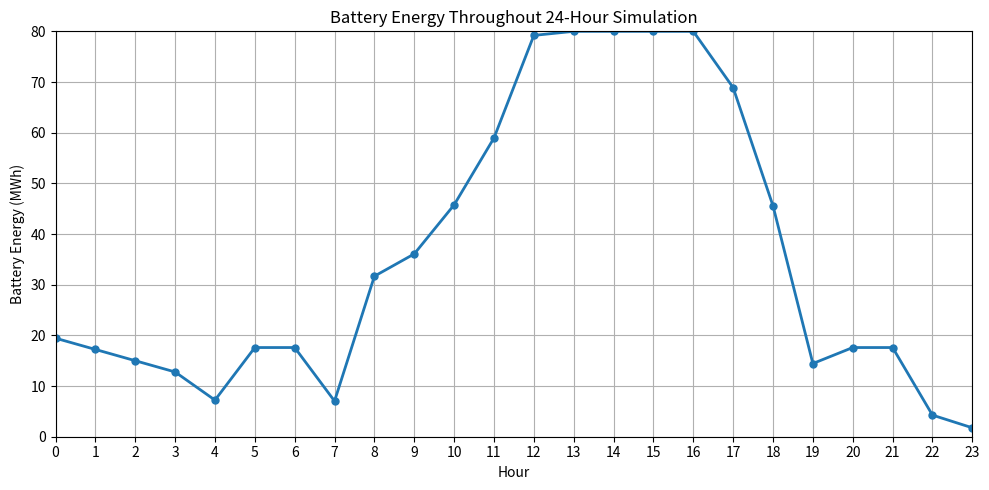
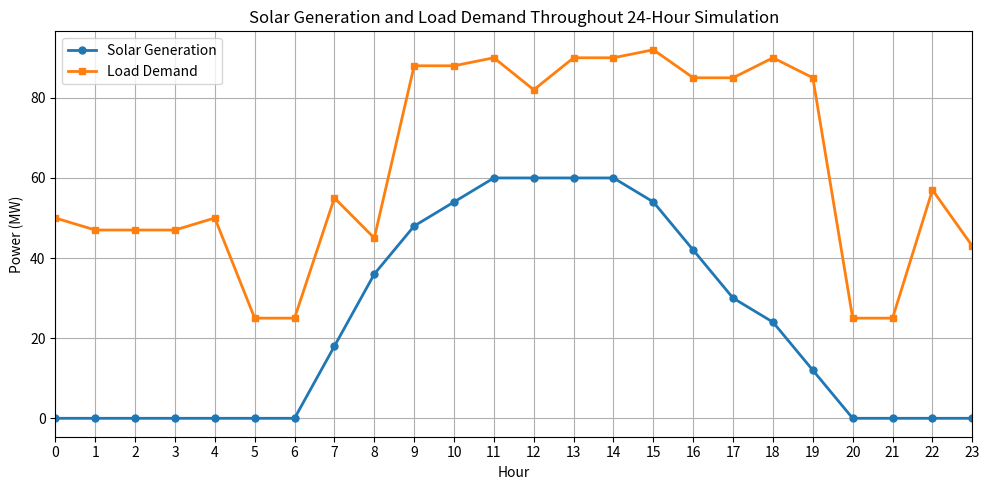
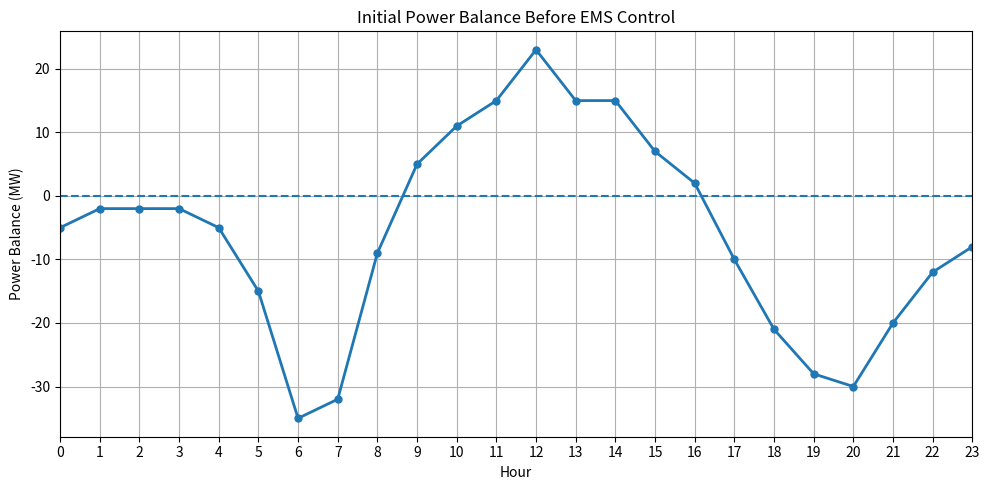
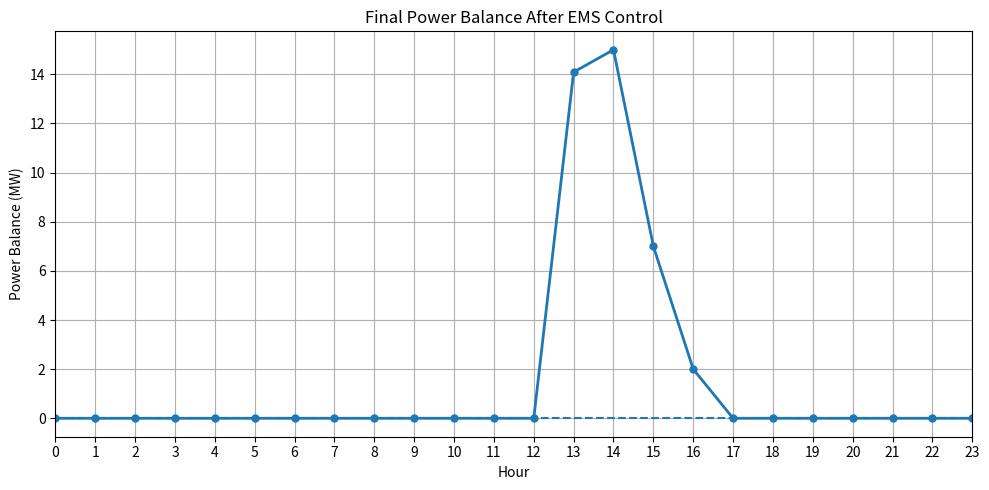

Reproduce these figures in Python, in order.
import matplotlib.pyplot as plt


# SMART MICROGRID ENERGY MANAGEMENT SYSTEM (EMS) 


# Section 1: Simulation Environment Profiles

# Power Sources in Megawatts (MW)
power_sources = {
    "solar" : 60.0,
    "diesel_generator": 45.0
}

# Priority Number and Status for each zone 
# Higher numerical priority value indicates lower service importance and will be disconnected first.
grid_zones = {
    "hospital": {"priority": 1, "status": "ONLINE"},
    "residential": {"priority": 2, "status": "ONLINE"},
    "factory": {"priority": 3, "status": "ONLINE"} 
}

# Energy Demand for each zone in MegaWatts (MW)
demand_profiles = {
    "hospital":    [25, 25, 25, 25, 25, 25, 25, 25, 25, 25, 25, 25, 25, 25, 25, 25, 25, 25, 25, 25, 25, 25, 25, 25],
    "residential": [15, 12, 12, 12, 15, 25, 35, 30, 20, 18, 18, 20, 22, 20, 20, 22, 30, 45, 55, 50, 40, 30, 22, 18],
    "factory":     [10, 10, 10, 10, 10, 10, 20, 40, 45, 45, 45, 45, 35, 45, 45, 45, 30, 15, 10, 10, 10, 10, 10, 10]
}

# Solar Energy Multiplier for 24-hour simulation from 00:00 to 23:00
solar_profile = [0.0, 0.0, 0.0, 0.0, 0.0, 0.0, 0.0, 0.3, 0.6, 0.8, 0.9, 1.0, 1.0, 1.0, 1.0, 0.9, 0.7, 0.5, 0.4, 0.2, 0.0, 0.0, 0.0, 0.0]

# Battery Energy Storage System
# Energy quantities are expressed in MegaWatt-hours (MWh)
battery = {
    "capacity_MWh": 80.0,
    "current_charge_MWh": 25.0,
    "charge_efficiency": 0.88,
    "discharge_efficiency": 0.90
}


# Section 2: Power Balance Calculation

def analyze_grid_balance(current_solar, zones, hour_index):
    total_supply = power_sources["diesel_generator"] + current_solar

    total_demand = 0.0
    for name, zone_data in zones.items():
        if zone_data["status"] == "ONLINE":
            total_demand += demand_profiles[name][hour_index]

    net_balance = total_supply - total_demand

    return total_supply, total_demand, net_balance


# Section 3: Automated Load Shedding System

def run_automated_load_shedding(current_solar, zones, hour_index):
    supply, demand, net_balance = analyze_grid_balance(
        current_solar,
        zones,
        hour_index
    )

    while net_balance < 0.0:
        zone_to_disconnect = None
        highest_priority_number = -1

        for zone_name, zone_data in zones.items():
            if zone_data["status"] == "ONLINE" and zone_data["priority"] > highest_priority_number:
                highest_priority_number = zone_data["priority"]
                zone_to_disconnect = zone_name

        if zone_to_disconnect:
            zones[zone_to_disconnect]["status"] = "OFFLINE"
            print(f" Load Shed. {zone_to_disconnect.capitalize()} forced offline.")
            supply, demand, net_balance = analyze_grid_balance(
                current_solar,
                zones, hour_index)
        else:
            print("All loads disconnected. System collapsed.")
            break
    
    return supply, demand, net_balance


# Section 4: Energy Management System (EMS)

def run_24h_simulation(sources, zones, profile):

    # Code for formatting
    print("\n" + "=" * 115)
    print("                 24-HOUR SMART MICROGRID OPERATIONS LOG")
    print("=" * 115)
    print(f"| {'Hour':<5} | {'Solar':<7} | {'Supply':<7} | {'Demand':<7} | {'Margin':<7} | {'Battery':<8} | {'Hosp':<4} | {'Res':<4} | {'Fact':<4} | {'Event':<30} |")
    print("-" * 115)

    time_iteration = 1.0
    
    #statistics
    total_solar_energy = 0.0
    total_diesel_energy = 0.0
    total_battery_throughput = 0.0
    total_curtailed_energy = 0.0
    total_load_shed = 0.0

    hospital_online_hours = 0.0
    residential_online_hours = 0.0
    factory_online_hours = 0.0

    # Data for plotting
    hours = []

    solar_history = []

    demand_history = []

    initial_balance_history = []

    final_balance_history = []

    battery_history = []


    for hour in range(24): # simulation runs 24 times, from 0 to 23

        # Reset grid zone statuses at start of each hour evaluation
        for zone_name in zones:
            zones[zone_name]["status"] = "ONLINE" 

        # Calculate generation
        current_solar = profile[hour] * sources["solar"]

        total_solar_energy += current_solar * time_iteration
        total_diesel_energy += sources["diesel_generator"] * time_iteration

        supply, demand, balance = analyze_grid_balance(current_solar,zones, hour)

        # Code for plotting (Initial balance)
        initial_balance_history.append(balance)

        original_demand = demand # This stores the demand before load shedding.
        events = []

    # Phase 1: Battery discharge during deficit
        if balance < 0.0:
            power_deficit = abs(balance)
            energy_needed_MWh = power_deficit * time_iteration

            usable_battery_energy = battery["current_charge_MWh"] * battery["discharge_efficiency"]

            if usable_battery_energy >= energy_needed_MWh:
                energy_taken_from_battery = energy_needed_MWh/battery["discharge_efficiency"]
                battery["current_charge_MWh"] -= energy_taken_from_battery
                total_battery_throughput += energy_taken_from_battery
                balance = 0.0
                events.append("DISCHARGE")
            else:
                energy_taken_from_battery = battery["current_charge_MWh"]
                energy_delivered = energy_taken_from_battery * battery["discharge_efficiency"]
                battery["current_charge_MWh"] = 0.0
                total_battery_throughput += energy_taken_from_battery
                balance += energy_delivered/ time_iteration
                events.append("DEPLETED")

        # Phase 2: Load shedding if battery is insufficient
            if balance < 0.0:
                supply, demand, balance = run_automated_load_shedding(current_solar, zones, hour)
                total_load_shed += (original_demand - demand) *time_iteration
                events.append("SHEDDING")
    
    # Phase 3: Battery charging during surplus   
        if balance > 0.0:
            surplus_energy_MWh = balance * time_iteration # extra energy
            empty_space = battery["capacity_MWh"] - battery["current_charge_MWh"]  

            energy_stored = min(
                surplus_energy_MWh* battery["charge_efficiency"],
                empty_space
            ) # Store the smaller of: usable surplus after efficiency, or remaining battery capacity

            battery["current_charge_MWh"] += energy_stored
            total_battery_throughput += energy_stored

            energy_used_for_charging = energy_stored/battery["charge_efficiency"]
            curtailed_energy = max(0.0, surplus_energy_MWh - energy_used_for_charging) # surplus energy not absorbed by the battery

            if curtailed_energy > 0.0:
                total_curtailed_energy += curtailed_energy
                balance = curtailed_energy/time_iteration
                events.append("CURTAILED")
            else:
                balance = 0.0
                events.append("CHARGING")
        
        event = " + ".join(events) if events else "NORMAL"

        h_stat = "ON" if zones["hospital"]["status"] == "ONLINE" else "OFF"
        r_stat = "ON" if zones["residential"]["status"] == "ONLINE" else "OFF"
        f_stat = "ON" if zones["factory"]["status"] == "ONLINE" else "OFF"

        if h_stat == "ON":
            hospital_online_hours += 1
        if r_stat == "ON":
            residential_online_hours += 1
        if f_stat == "ON":
            factory_online_hours += 1

        print(f"| {hour:02d}:00 | {current_solar:<7.1f} | {supply:<7.1f} | {demand:<7.1f} | {balance:<7.1f} | {battery['current_charge_MWh']:<8.1f} | {h_stat:<4} | {r_stat:<4} | {f_stat:<4} | {event:<30} |")

        # Code for plotting
        hours.append(hour)

        solar_history.append(current_solar)

        demand_history.append(demand)

        final_balance_history.append(balance)

        battery_history.append(battery["current_charge_MWh"])

    renewable_penetration = total_solar_energy / (total_solar_energy + total_diesel_energy) * 100

    
    print("=" * 115)
    print("\n24-HOUR SYSTEM PERFORMANCE SUMMARY")
    print("-" * 50)
    print(f"Total Solar Generation:    {total_solar_energy:.1f} MWh")
    print(f"Total Diesel Generation:   {total_diesel_energy:.1f} MWh")
    print(f"Renewable Penetration:     {renewable_penetration:.1f}%")
    print(f"Battery Throughput:        {total_battery_throughput:.1f} MWh")
    print(f"Curtailed Energy:          {total_curtailed_energy:.1f} MWh")
    print(f"Total Load Shed:           {total_load_shed:.1f} MWh")
    print(f"Hospital Uptime:           {hospital_online_hours / 24 * 100:.1f}%")
    print(f"Residential Uptime:        {residential_online_hours / 24 * 100:.1f}%")
    print(f"Factory Uptime:            {factory_online_hours / 24 * 100:.1f}%")
    print("=" * 50)

    # Code for plotting (Battery Energy)
    plt.figure(figsize=(10, 5))

    plt.plot(
        hours,
        battery_history,
        marker="o",
        linewidth=2,
        markersize=5
    )

    plt.title("Battery Energy Throughout 24-Hour Simulation")

    plt.xlabel("Hour")

    plt.ylabel("Battery Energy (MWh)")

    plt.xticks(range(24))

    plt.xlim(0,23)

    plt.ylim(0, battery["capacity_MWh"])

    plt.grid(True)

    plt.tight_layout()

    plt.savefig("battery_soc.png", dpi=300)

    plt.show()

    # Code for plotting (Solar Generation and Load Demand)
    plt.figure(figsize=(10, 5))

    plt.plot(
        hours,
        solar_history,
        marker="o",
        linewidth=2,
        markersize=5,
        label="Solar Generation"
    )

    plt.plot(
        hours,
        demand_history,
        marker="s",
        linewidth=2,
        markersize=5,
        label="Load Demand"
    )

    plt.title("Solar Generation and Load Demand Throughout 24-Hour Simulation")

    plt.xlabel("Hour")

    plt.ylabel("Power (MW)")

    plt.xticks(range(24))

    plt.xlim(0, 23)

    plt.grid(True)

    plt.legend()

    plt.tight_layout()

    plt.savefig("solar_demand.png", dpi=300)

    plt.show()

    # Code for plotting (Initial Power Balance)

    plt.figure(figsize=(10,5))

    plt.plot(
        hours,
        initial_balance_history,
        marker="o",
        linewidth=2,
        markersize=5
    )

    plt.axhline(
        y=0,
        linestyle="--"
    )

    plt.title("Initial Power Balance Before EMS Control")

    plt.xlabel("Hour")

    plt.ylabel("Power Balance (MW)")

    plt.xticks(range(24))

    plt.xlim(0,23)

    plt.grid(True)

    plt.tight_layout()

    plt.savefig("initial_power_balance.png", dpi=300)

    plt.show()

    # Code for plotting (Final Power Balance)
    plt.figure(figsize=(10,5))

    plt.plot(
        hours,
        final_balance_history,
        marker="o",
        linewidth=2,
        markersize=5
    )

    plt.axhline(
        y=0,
        linestyle="--"
    )

    plt.title("Final Power Balance After EMS Control")

    plt.xlabel("Hour")

    plt.ylabel("Power Balance (MW)")

    plt.xticks(range(24))

    plt.xlim(0,23)

    plt.grid(True)

    plt.tight_layout()

    plt.savefig("final_power_balance.png", dpi=300)

    plt.show()

run_24h_simulation(power_sources, grid_zones, solar_profile)
